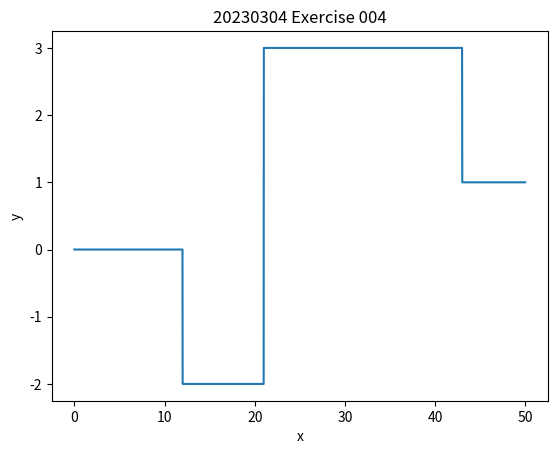

The matplotlib source for this figure:
import numpy as num
import matplotlib.pyplot as matlab

x = []
t=num.arange(0,50,0.01)
for i in t:
    if i >= 0 and i < 12:
        x.append(int(0))
    elif i >= 12 and i < 21:
        x.append(int(-2))
    elif i >= 21 and i < 43:
        x.append(int(3))
    elif i >= 43:
        x.append(int(1))
matlab.plot(t,x)
matlab.xlabel('x')
matlab.ylabel('y')
matlab.title('20230304 Exercise 004')
matlab.show()